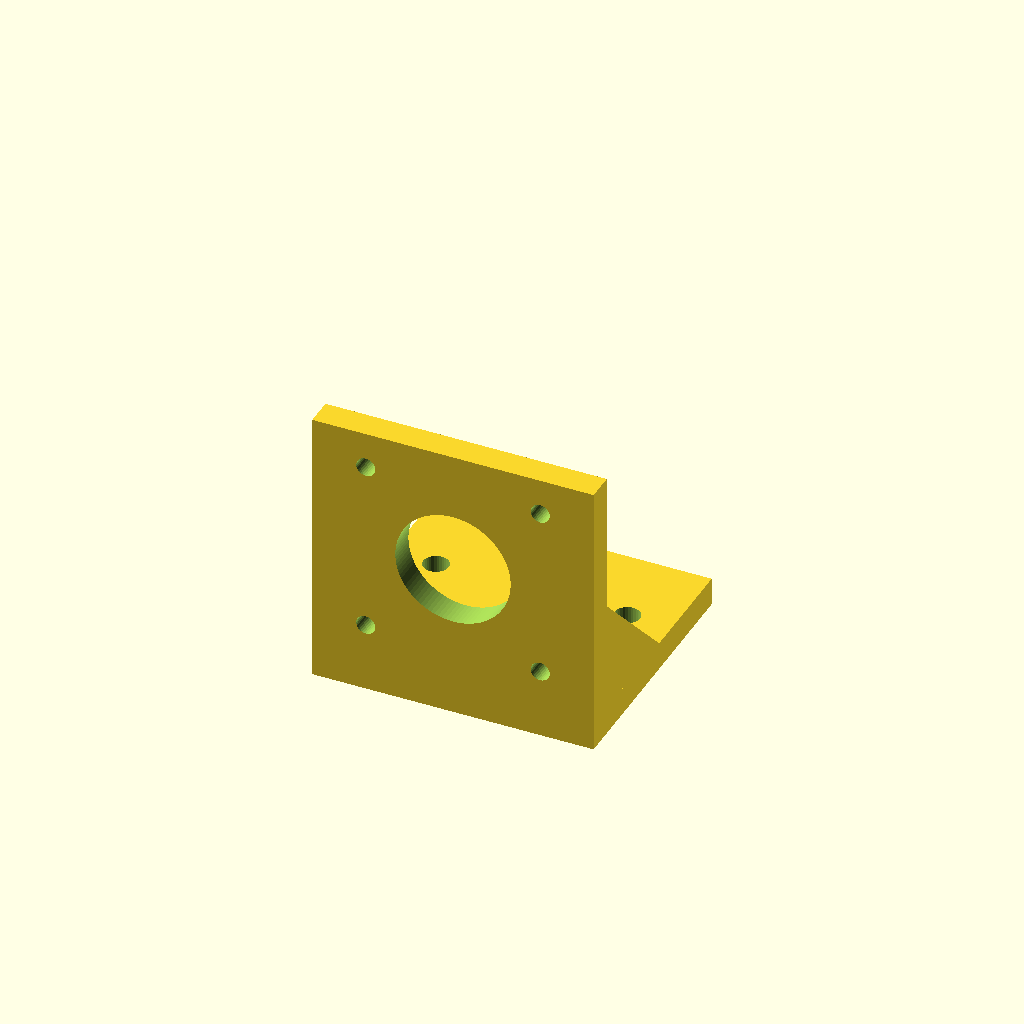
Cell 1: rendered with the file's own defaults.
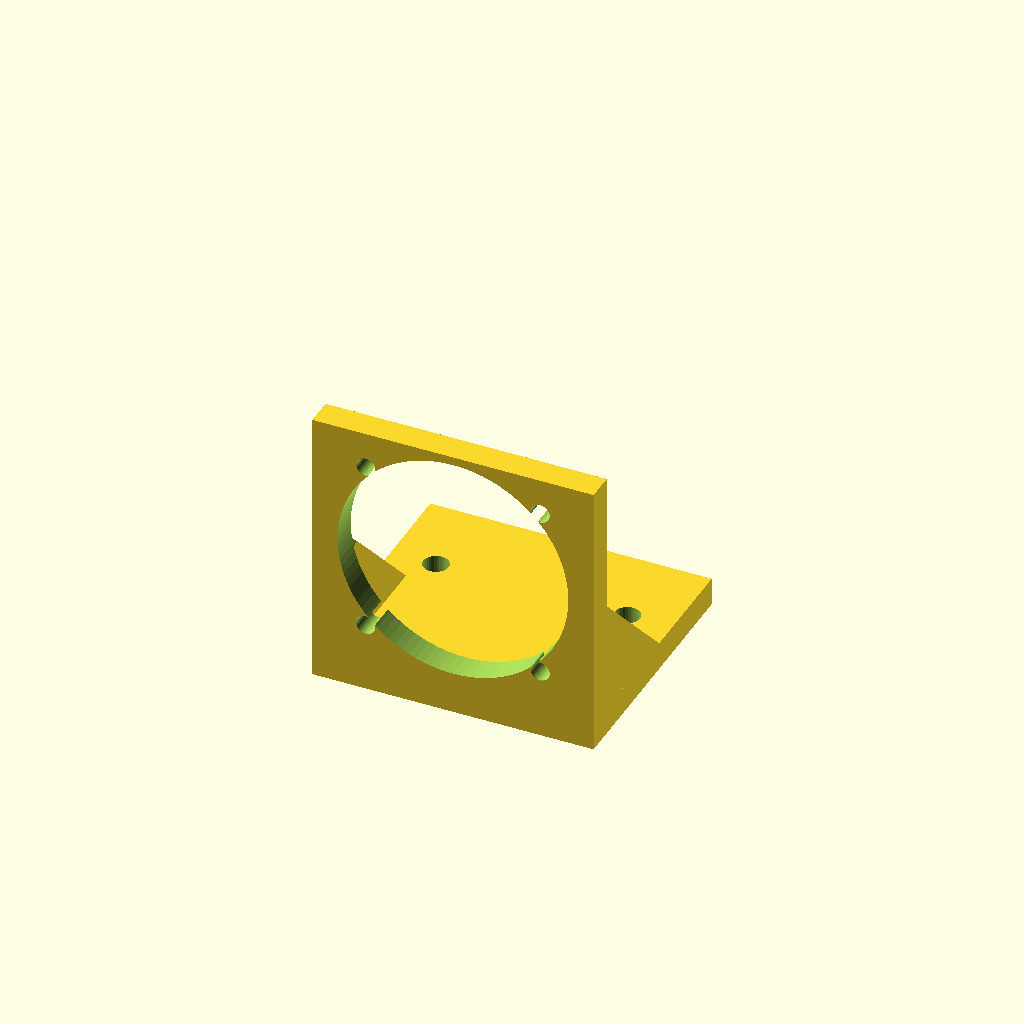
Cell 2: the same model with boss_d = 41.
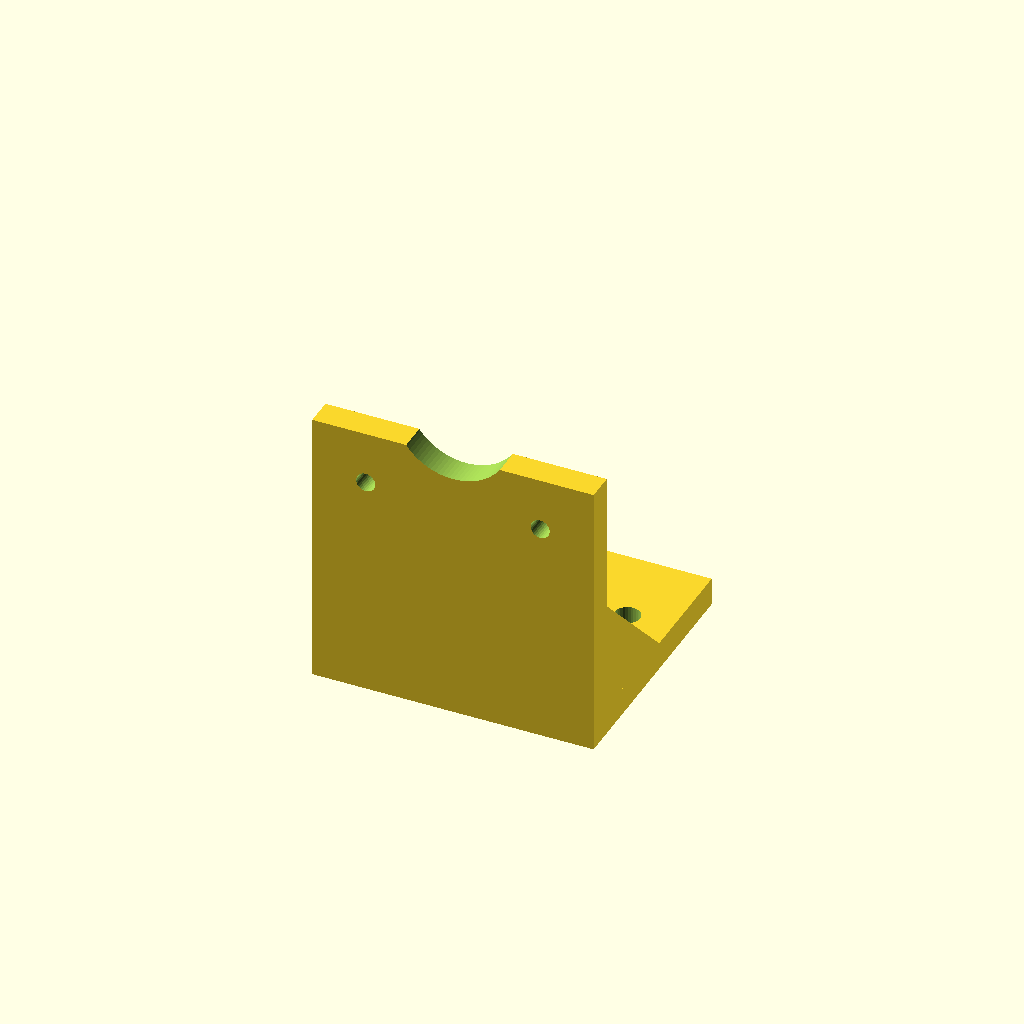
Cell 3 — boss_z set to 56, the other parameters unchanged.
One fixed orthographic camera (rotation 55°, 0°, 25°; colour scheme Cornfield) for every cell.
Source of the model, bench/mutants/nema17_motor_bracket__boss_hole_20p5.scad:
// L-bracket for a NEMA 17 stepper motor (syringe pumps, peristaltic pumps, shakers)
// Category: full hardware. Base plate with two M4 holes, vertical motor plate with
// the 22 mm boss hole + 31 mm M3 pattern, two gussets. Motor body mounts on the
// back (-Y) side, shaft pointing over the base.
// Print: PETG, base on the bed, 0.2 mm layers, 5 perimeters, 30 % infill.
// SPDX-License-Identifier: CERN-OHL-P-2.0

/* [Bracket] */
base = [50, 45, 5];      // X, Y, Z: spans y = 0..45
plate = [50, 5, 50];     // vertical plate at y = 0..5
boss_d = 20.5;             // NEMA 17 centring boss is 22 mm
boss_z = 28;             // motor axis height
screw_d = 3.4;           // M3 clearance
screw_spacing = 31;      // NEMA 17 bolt pattern
mount_d = 4.5;           // M4 clearance
mount_pos = [[-17, 30], [17, 30]];
gusset_t = 5;
gusset_len = 20;

/* [Hidden] */
eps = 0.01;

difference() {
    union() {
        translate([-base.x / 2, 0, 0]) cube(base);
        translate([-plate.x / 2, 0, 0]) cube(plate);
        for (sx = [-1, 1])
            translate([sx * (base.x / 2 - gusset_t / 2) - gusset_t / 2, plate.y - eps, base.z - eps])
                rotate([90, 0, 90]) linear_extrude(gusset_t)
                    polygon([[0, 0], [gusset_len, 0], [0, gusset_len]]);
    }
    translate([0, -1, boss_z]) rotate([-90, 0, 0]) cylinder(d = boss_d, h = plate.y + 2, $fn = 96);
    for (sx = [-1, 1], sz = [-1, 1])
        translate([sx * screw_spacing / 2, -1, boss_z + sz * screw_spacing / 2])
            rotate([-90, 0, 0]) cylinder(d = screw_d, h = plate.y + 2, $fn = 32);
    for (p = mount_pos)
        translate([p.x, p.y, -1]) cylinder(d = mount_d, h = base.z + 2, $fn = 32);
}
Parameter table extracted from the source (name, type, default, range or options):
base: vector, default [50, 45, 5]
plate: vector, default [50, 5, 50]
boss_d: number, default 20.5
boss_z: number, default 28
screw_d: number, default 3.4
screw_spacing: number, default 31
mount_d: number, default 4.5
gusset_t: number, default 5
gusset_len: number, default 20
